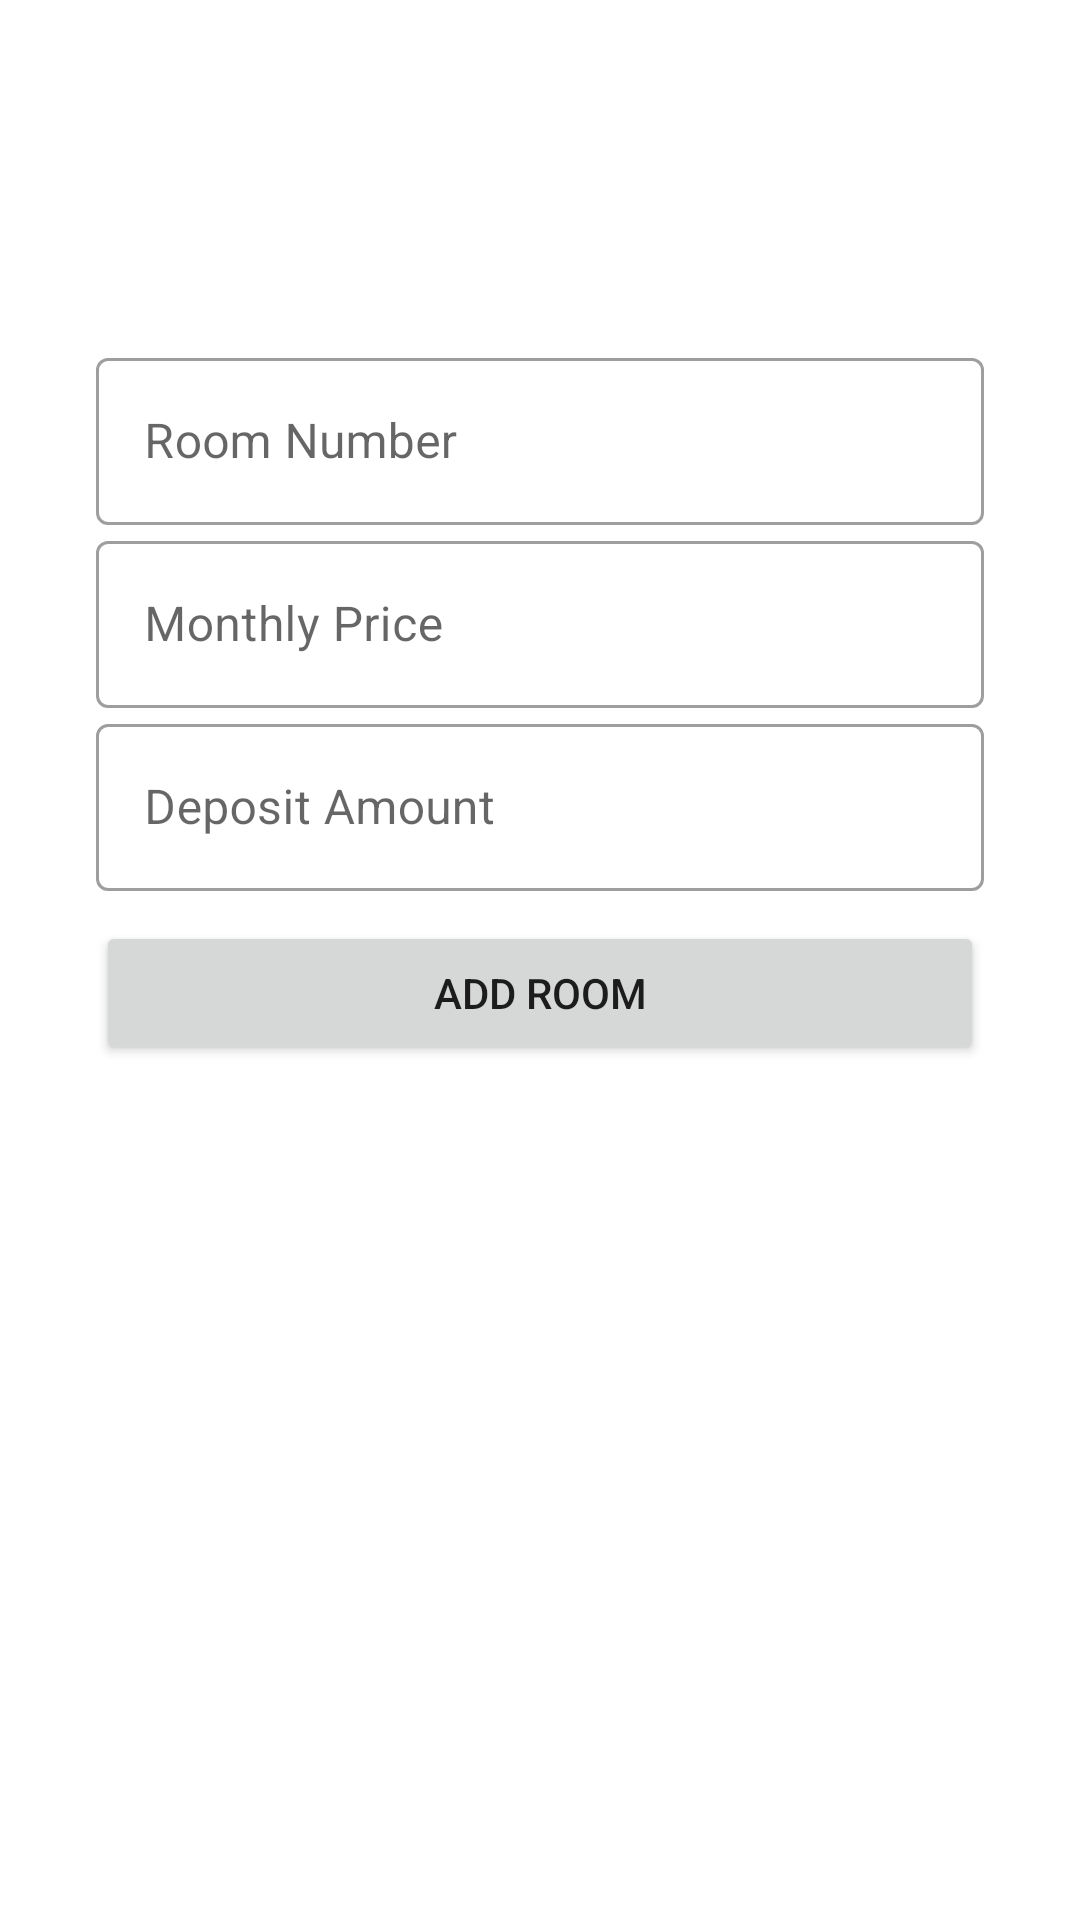

The Android layout XML behind this screen, and the referenced resources:
<!-- AndroidManifest.xml: application theme Theme.RonaldInc -->
<!-- res/layout/activity_add_room.xml -->
<?xml version="1.0" encoding="utf-8"?>
<ScrollView
    xmlns:android="http://schemas.android.com/apk/res/android"
    xmlns:tools="http://schemas.android.com/tools"
    android:layout_width="match_parent"
    android:layout_height="match_parent"
    android:orientation="vertical"
    tools:context=".AddRoomActivity"
    tools:ignore="HardcodedText">
    <LinearLayout
        android:layout_width="match_parent"
        android:layout_height="wrap_content"
        android:id="@+id/mll"
        android:orientation="vertical">

        <Spinner
            android:id="@+id/spinner104"
            android:layout_width="match_parent"
            android:layout_height="50dp"
            android:prompt="@string/app_name"
            android:gravity="center"
            android:layout_marginTop="64dp"
            android:layout_marginStart="32dp"
            android:layout_marginEnd="32dp"
            android:outlineSpotShadowColor="@color/colorPrimary"
            android:background="@drawable/spinner"
            android:spinnerMode="dropdown"/>

        <com.google.android.material.textfield.TextInputLayout
            style="@style/Widget.MaterialComponents.TextInputLayout.OutlinedBox"
            android:layout_width="match_parent"
            android:layout_height="wrap_content"
            android:layout_marginStart="32dp"
            android:layout_marginEnd="32dp"
            android:hint="Room Number">
            
            <com.google.android.material.textfield.TextInputEditText
                android:id="@+id/et_room_number"
                android:inputType="text"
                android:layout_width="match_parent"
                android:layout_height="wrap_content" />
        </com.google.android.material.textfield.TextInputLayout>

        <com.google.android.material.textfield.TextInputLayout
            style="@style/Widget.MaterialComponents.TextInputLayout.OutlinedBox"

            android:layout_width="match_parent"
            android:layout_height="wrap_content"
            android:layout_marginStart="32dp"
            android:layout_marginEnd="32dp"
            android:hint="Monthly Price">

            
            <com.google.android.material.textfield.TextInputEditText
                android:id="@+id/monthly_price"
                android:layout_width="match_parent"
                android:inputType="number"
                android:layout_height="wrap_content" />

        </com.google.android.material.textfield.TextInputLayout>

        <com.google.android.material.textfield.TextInputLayout
            style="@style/Widget.MaterialComponents.TextInputLayout.OutlinedBox"
            android:layout_width="match_parent"
            android:layout_height="wrap_content"
            android:layout_marginStart="32dp"
            android:layout_marginEnd="32dp"
            android:hint="Deposit Amount">

            
            <com.google.android.material.textfield.TextInputEditText
                android:id="@+id/deposit_amount"
                android:layout_width="match_parent"
                android:inputType="number"
                android:layout_height="wrap_content" />

        </com.google.android.material.textfield.TextInputLayout>

        <Button
            android:layout_width="match_parent"
            android:layout_height="wrap_content"
            android:layout_marginTop="10dp"
            android:text="Add Room"
            android:id="@+id/add_rm"
            android:layout_marginStart="32dp"
            android:layout_marginEnd="32dp"/>
    </LinearLayout>
</ScrollView>
<!-- resources referenced by this layout -->
<resources>
  <string name="app_name">Ronald Inc.</string>
  <style name="Theme.RonaldInc" parent="Theme.MaterialComponents.DayNight.DarkActionBar">
          
          <item name="colorPrimary">@color/purple_500</item>
          <item name="colorPrimaryVariant">@color/purple_700</item>
          <item name="colorOnPrimary">@color/white</item>
          
          <item name="colorSecondary">@color/teal_200</item>
          <item name="colorSecondaryVariant">@color/teal_700</item>
          <item name="colorOnSecondary">@color/black</item>
          
          <item name="android:statusBarColor" tools:targetApi="l">?attr/colorPrimaryVariant</item>
          
      </style>
  <!-- not gathered from this repository: default colours our renderer supplied (Android Studio template values) -->
  <color name="purple_500">#FF6200EE</color>
  <color name="purple_700">#FF3700B3</color>
  <color name="teal_200">#FF03DAC5</color>
  <color name="teal_700">#FF018786</color>
  <color name="black">#FF000000</color>
  <color name="white">#FFFFFFFF</color>
  <color name="colorPrimary">#FF6200EE</color>
</resources>
